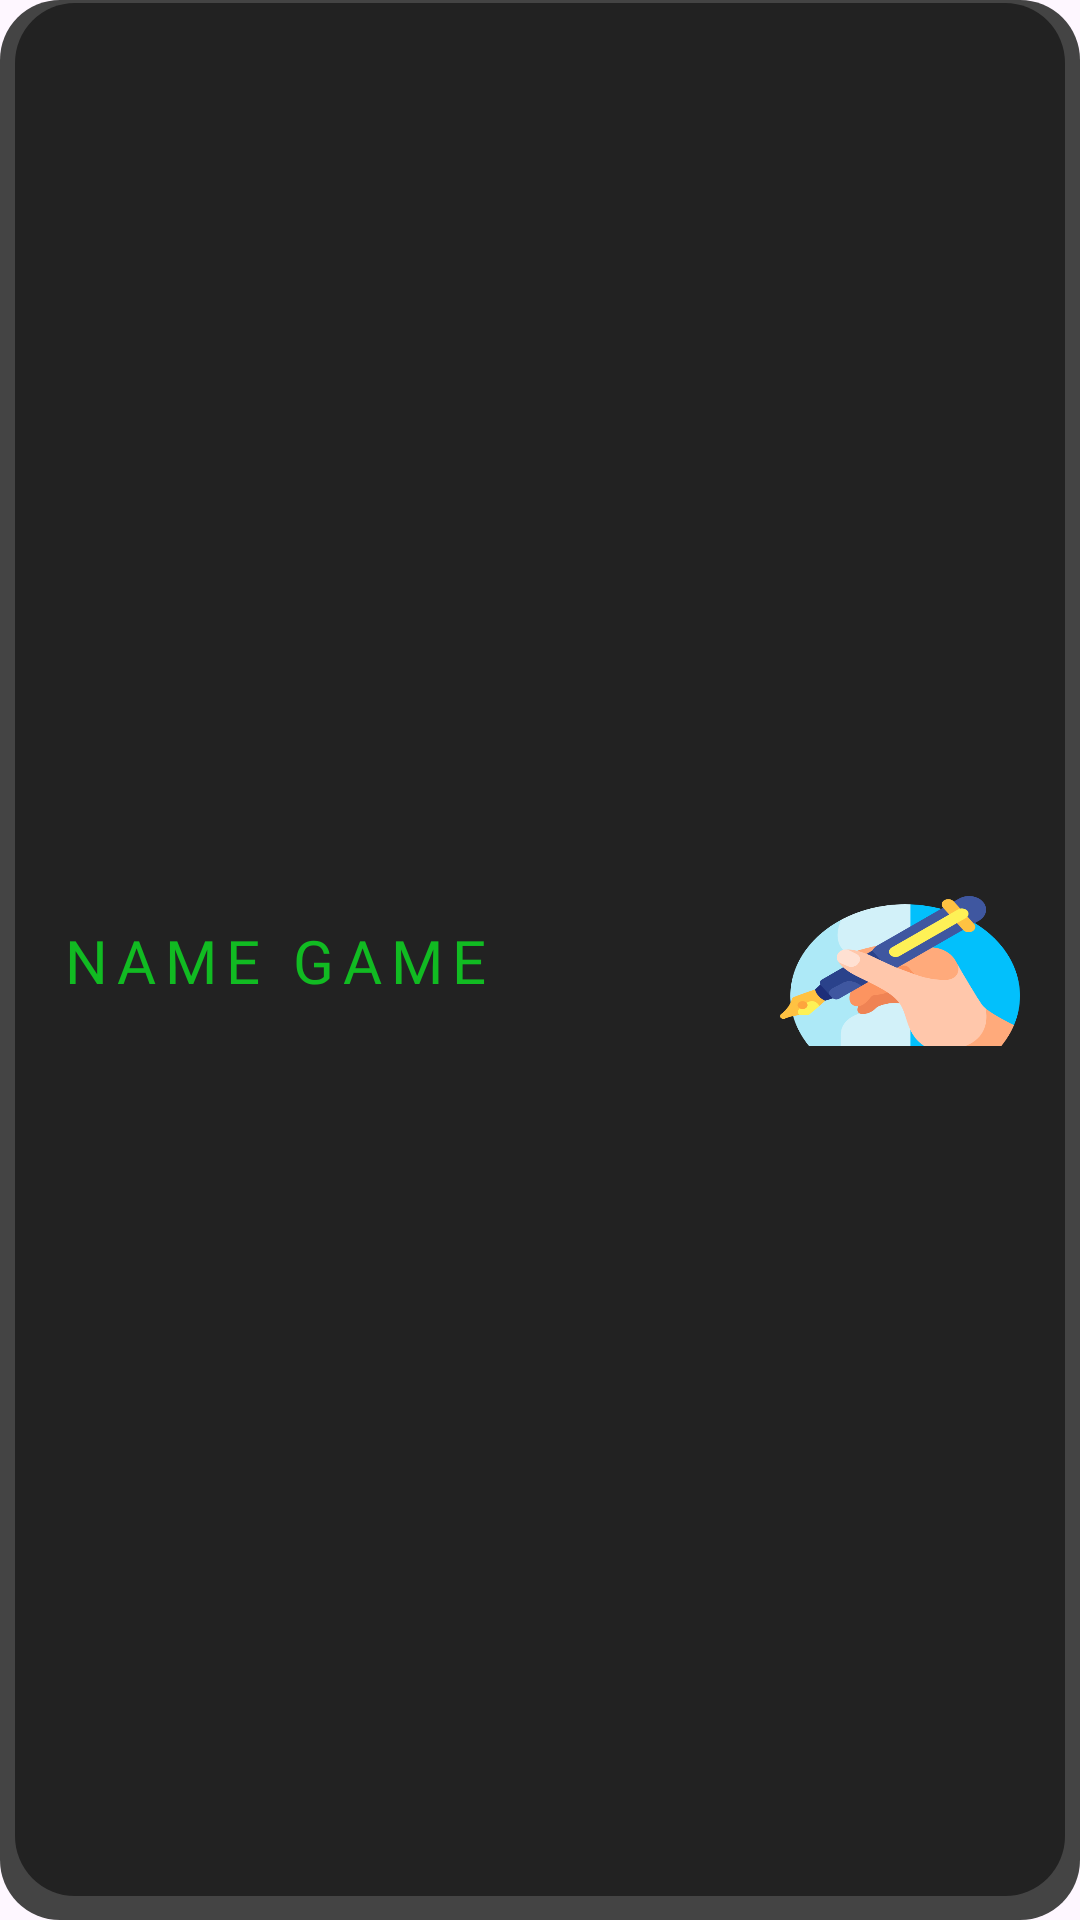

Here is an Android app screen rendered from its layout file. Give the layout XML and the strings, colors and styles it references.
<!-- AndroidManifest.xml: application theme Theme.Project1 -->
<!-- res/layout/gameitem.xml -->
<?xml version="1.0" encoding="utf-8"?>
<androidx.constraintlayout.widget.ConstraintLayout xmlns:android="http://schemas.android.com/apk/res/android"
    xmlns:app="http://schemas.android.com/apk/res-auto"
    android:layout_width="match_parent"
    android:layout_height="wrap_content"
    android:layout_marginVertical="5dp"
    android:background="@drawable/btn_game"
    android:clickable="true"
    android:focusable="true"
    android:hapticFeedbackEnabled="true"
    android:stateListAnimator="@animator/btngames">

    <TextView
        android:id="@+id/txtTenGame"
        android:layout_width="wrap_content"
        android:layout_height="wrap_content"
        android:layout_marginStart="20dp"
        android:fontFamily="@font/nunito_black"
        android:gravity="center_vertical"
        android:letterSpacing="0.15"
        android:text="NAME GAME"
        android:textColor="#11BB22"
        android:textSize="20sp"

        app:layout_constraintBottom_toBottomOf="parent"
        app:layout_constraintStart_toStartOf="parent"
        app:layout_constraintTop_toTopOf="parent" />

    <ImageView
        android:id="@+id/imgGame"
        android:layout_width="80dp"
        android:layout_height="50dp"
        android:layout_marginTop="15dp"
        android:layout_marginEnd="20dp"
        android:layout_marginBottom="8dp"
        android:clipToOutline="true"
        android:scaleType="fitXY"
        android:src="@drawable/game2"
        app:layout_constraintBottom_toBottomOf="parent"
        app:layout_constraintEnd_toEndOf="parent"
        app:layout_constraintTop_toTopOf="parent" />

</androidx.constraintlayout.widget.ConstraintLayout>
<!-- resources referenced by this layout -->
<resources>
  <!-- drawable btn_game (drawable) -->
  <?xml version="1.0" encoding="utf-8"?>
  <layer-list xmlns:android="http://schemas.android.com/apk/res/android">
      <item>
          <shape android:shape="rectangle">
              <solid
                  android:color="#444444"
                  />
              <corners
                  android:radius="20dp"
                  />
          </shape>
      </item>
      <item
          android:bottom="8dp"
          android:right="5dp"
          android:left="5dp"
          android:top="1dp"
          >
          <shape
              android:shape="rectangle">
              <solid
                  android:color="#222222"
                  />
              <corners
                  android:radius="20dp"
                  />
          </shape>
  
      </item>
  </layer-list>
  <!-- drawable game2: png bitmap (drawable, 33730 bytes) -->
  <style name="Theme.Project1" parent="Base.Theme.Project1" />
  <style name="Base.Theme.Project1" parent="Theme.Material3.DayNight.NoActionBar">
          
          
      </style>
</resources>
